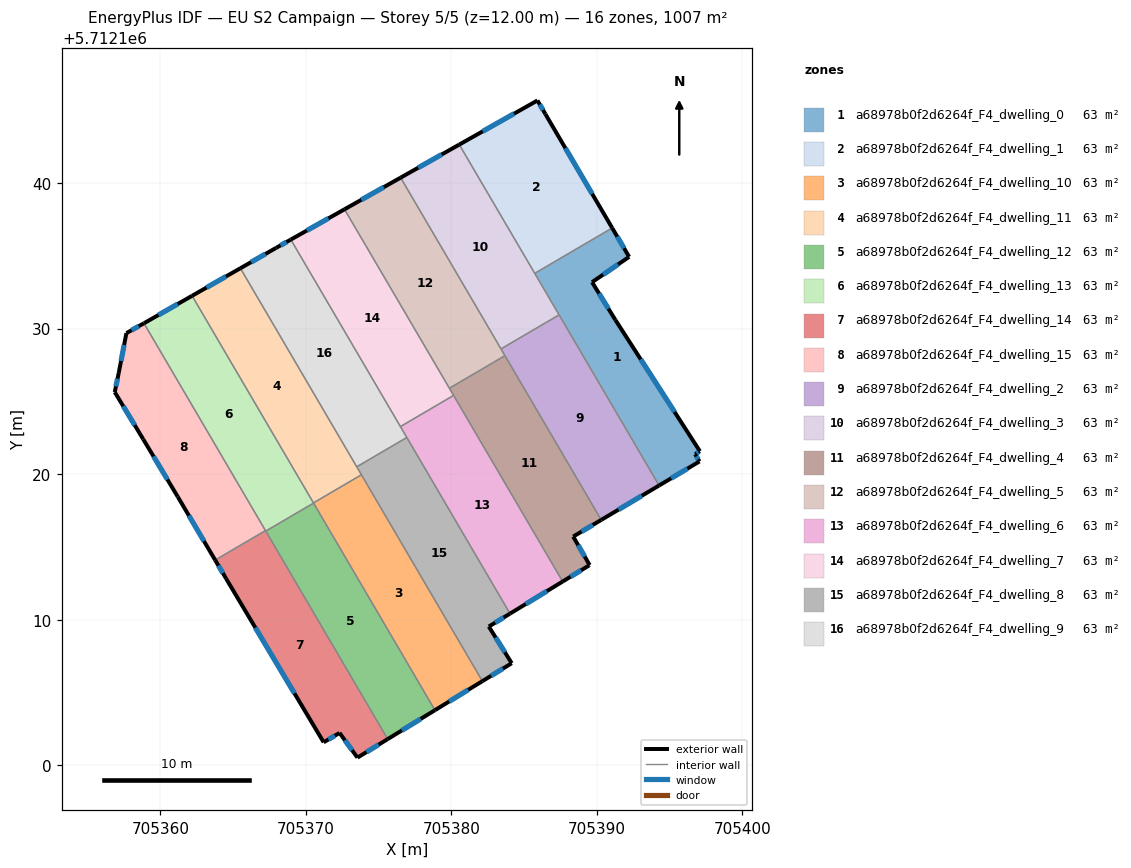
=== STOREY PLAN SPEC (per zone: floor XY polygon, exterior-wall plan segments, windows/doors) ===
zone 1: a68978b0f2d6264f_F4_dwelling_0  (62.9 m²)
  floor: (705392.21, 5712134.93) (705389.67, 5712133.19) (705391.27, 5712130.59) (705397.07, 5712121.58) (705396.75, 5712121.37) (705397.05, 5712120.87) (705394.27, 5712119.22) (705385.73, 5712133.80) (705391.05, 5712136.92)
  exterior wall: (705392.21, 5712134.93) – (705391.05, 5712136.92)  [2.3 m]
    window: (705391.87, 5712135.53) – (705391.40, 5712136.32)  [1.1 m²]
  exterior wall: (705389.67, 5712133.19) – (705392.21, 5712134.93)  [3.1 m]
    window: (705390.43, 5712133.71) – (705391.45, 5712134.41)  [1.5 m²]
  exterior wall: (705391.27, 5712130.59) – (705389.67, 5712133.19)  [3.1 m]
    window: (705390.79, 5712131.37) – (705390.15, 5712132.41)  [1.5 m²]
  exterior wall: (705397.07, 5712121.58) – (705391.27, 5712130.59)  [10.7 m]
    window: (705395.34, 5712124.28) – (705393.01, 5712127.90)  [5.2 m²]
  exterior wall: (705396.75, 5712121.37) – (705397.07, 5712121.58)  [0.4 m]
    window: (705396.85, 5712121.43) – (705396.98, 5712121.52)  [0.2 m²]
  exterior wall: (705397.05, 5712120.87) – (705396.75, 5712121.37)  [0.6 m]
    window: (705396.96, 5712121.02) – (705396.84, 5712121.22)  [0.3 m²]
  exterior wall: (705394.27, 5712119.22) – (705397.05, 5712120.87)  [3.2 m]
    window: (705395.10, 5712119.72) – (705396.22, 5712120.38)  [1.6 m²]
  interior walls: 3
zone 2: a68978b0f2d6264f_F4_dwelling_1  (62.9 m²)
  floor: (705386.46, 5712144.74) (705391.05, 5712136.92) (705385.73, 5712133.80) (705380.54, 5712142.65) (705385.92, 5712145.68)
  exterior wall: (705386.46, 5712144.74) – (705385.92, 5712145.68)  [1.1 m]
    window: (705386.30, 5712145.02) – (705386.08, 5712145.40)  [0.5 m²]
  exterior wall: (705391.05, 5712136.92) – (705386.46, 5712144.74)  [9.1 m]
    window: (705389.68, 5712139.26) – (705387.83, 5712142.40)  [4.4 m²]
  exterior wall: (705385.92, 5712145.68) – (705380.54, 5712142.65)  [6.2 m]
    window: (705384.31, 5712144.77) – (705382.15, 5712143.56)  [3.0 m²]
  interior walls: 2
zone 3: a68978b0f2d6264f_F4_dwelling_10  (62.9 m²)
  floor: (705373.82, 5712119.96) (705382.13, 5712105.78) (705378.87, 5712103.78) (705370.52, 5712118.03)
  exterior wall: (705378.87, 5712103.78) – (705382.13, 5712105.78)  [3.8 m]
    window: (705379.85, 5712104.38) – (705381.15, 5712105.18)  [1.8 m²]
  interior walls: 4
zone 4: a68978b0f2d6264f_F4_dwelling_11  (62.9 m²)
  floor: (705365.50, 5712134.15) (705373.82, 5712119.96) (705370.52, 5712118.03) (705362.18, 5712132.26)
  exterior wall: (705365.50, 5712134.15) – (705362.18, 5712132.26)  [3.8 m]
    window: (705364.51, 5712133.58) – (705363.18, 5712132.82)  [1.8 m²]
  interior walls: 4
zone 5: a68978b0f2d6264f_F4_dwelling_12  (62.9 m²)
  floor: (705370.53, 5712118.01) (705378.87, 5712103.78) (705375.62, 5712101.79) (705367.25, 5712116.09)
  exterior wall: (705375.62, 5712101.79) – (705378.87, 5712103.78)  [3.8 m]
    window: (705376.60, 5712102.39) – (705377.90, 5712103.19)  [1.8 m²]
  interior walls: 3
zone 6: a68978b0f2d6264f_F4_dwelling_13  (62.9 m²)
  floor: (705362.18, 5712132.26) (705370.53, 5712118.01) (705367.25, 5712116.09) (705358.88, 5712130.37) (705358.89, 5712130.38)
  exterior wall: (705362.18, 5712132.26) – (705358.89, 5712130.38)  [3.8 m]
    window: (705361.20, 5712131.69) – (705359.87, 5712130.94)  [1.8 m²]
  exterior wall: (705358.89, 5712130.38) – (705358.88, 5712130.37)  [0.0 m]
  interior walls: 5
zone 7: a68978b0f2d6264f_F4_dwelling_14  (62.9 m²)
  floor: (705367.23, 5712116.12) (705375.62, 5712101.79) (705373.54, 5712100.52) (705372.31, 5712102.22) (705371.22, 5712101.58) (705364.52, 5712112.82) (705363.77, 5712114.10)
  exterior wall: (705372.31, 5712102.22) – (705373.54, 5712100.52)  [2.1 m]
    window: (705372.68, 5712101.71) – (705373.18, 5712101.03)  [1.0 m²]
  exterior wall: (705371.22, 5712101.58) – (705372.31, 5712102.22)  [1.3 m]
    window: (705371.55, 5712101.77) – (705371.99, 5712102.03)  [0.6 m²]
  exterior wall: (705364.52, 5712112.82) – (705371.22, 5712101.58)  [13.1 m]
    window: (705366.53, 5712109.45) – (705369.22, 5712104.94)  [6.3 m²]
  exterior wall: (705363.77, 5712114.10) – (705364.52, 5712112.82)  [1.5 m]
    window: (705363.99, 5712113.71) – (705364.30, 5712113.20)  [0.7 m²]
  exterior wall: (705373.54, 5712100.52) – (705375.62, 5712101.79)  [2.4 m]
    window: (705374.17, 5712100.90) – (705375.00, 5712101.41)  [1.2 m²]
  interior walls: 3
zone 8: a68978b0f2d6264f_F4_dwelling_15  (62.9 m²)
  floor: (705358.88, 5712130.37) (705367.23, 5712116.12) (705363.77, 5712114.10) (705361.19, 5712118.45) (705358.83, 5712122.40) (705356.87, 5712125.64) (705357.14, 5712126.95) (705357.67, 5712129.69)
  exterior wall: (705356.87, 5712125.64) – (705358.83, 5712122.40)  [3.8 m]
    window: (705357.45, 5712124.67) – (705358.24, 5712123.37)  [1.8 m²]
  exterior wall: (705357.14, 5712126.95) – (705356.87, 5712125.64)  [1.3 m]
    window: (705357.06, 5712126.56) – (705356.95, 5712126.03)  [0.6 m²]
  exterior wall: (705357.67, 5712129.69) – (705357.14, 5712126.95)  [2.8 m]
    window: (705357.51, 5712128.87) – (705357.30, 5712127.77)  [1.3 m²]
  exterior wall: (705358.88, 5712130.37) – (705357.67, 5712129.69)  [1.4 m]
    window: (705358.51, 5712130.17) – (705358.03, 5712129.89)  [0.7 m²]
  exterior wall: (705361.19, 5712118.45) – (705363.77, 5712114.10)  [5.1 m]
    window: (705361.97, 5712117.15) – (705363.00, 5712115.40)  [2.4 m²]
  exterior wall: (705358.83, 5712122.40) – (705361.19, 5712118.45)  [4.6 m]
    window: (705359.54, 5712121.22) – (705360.49, 5712119.63)  [2.2 m²]
  interior walls: 2
zone 9: a68978b0f2d6264f_F4_dwelling_2  (62.9 m²)
  floor: (705387.40, 5712130.95) (705394.27, 5712119.22) (705390.30, 5712116.86) (705383.41, 5712128.61)
  exterior wall: (705390.30, 5712116.86) – (705394.27, 5712119.22)  [4.6 m]
    window: (705391.49, 5712117.56) – (705393.08, 5712118.51)  [2.2 m²]
  interior walls: 4
zone 10: a68978b0f2d6264f_F4_dwelling_3  (62.9 m²)
  floor: (705380.54, 5712142.65) (705387.40, 5712130.95) (705383.41, 5712128.61) (705376.51, 5712140.38)
  exterior wall: (705380.54, 5712142.65) – (705376.51, 5712140.38)  [4.6 m]
    window: (705379.34, 5712141.97) – (705377.72, 5712141.06)  [2.2 m²]
  interior walls: 4
zone 11: a68978b0f2d6264f_F4_dwelling_4  (62.9 m²)
  floor: (705383.68, 5712128.14) (705390.30, 5712116.86) (705388.37, 5712115.71) (705389.50, 5712113.75) (705389.46, 5712113.73) (705387.65, 5712112.62) (705379.86, 5712125.90)
  exterior wall: (705389.46, 5712113.73) – (705389.50, 5712113.75)  [0.0 m]
  exterior wall: (705387.65, 5712112.62) – (705389.46, 5712113.73)  [2.1 m]
    window: (705388.19, 5712112.95) – (705388.92, 5712113.40)  [1.0 m²]
  exterior wall: (705388.37, 5712115.71) – (705390.30, 5712116.86)  [2.2 m]
    window: (705388.95, 5712116.05) – (705389.72, 5712116.51)  [1.1 m²]
  exterior wall: (705389.50, 5712113.75) – (705388.37, 5712115.71)  [2.3 m]
    window: (705389.16, 5712114.34) – (705388.71, 5712115.12)  [1.1 m²]
  interior walls: 4
zone 12: a68978b0f2d6264f_F4_dwelling_5  (62.9 m²)
  floor: (705376.51, 5712140.38) (705383.68, 5712128.14) (705379.86, 5712125.90) (705372.66, 5712138.20)
  exterior wall: (705376.51, 5712140.38) – (705372.66, 5712138.20)  [4.4 m]
    window: (705375.36, 5712139.72) – (705373.81, 5712138.85)  [2.1 m²]
  interior walls: 4
zone 13: a68978b0f2d6264f_F4_dwelling_6  (62.9 m²)
  floor: (705380.15, 5712125.41) (705387.65, 5712112.62) (705384.03, 5712110.42) (705376.50, 5712123.27)
  exterior wall: (705384.03, 5712110.42) – (705387.65, 5712112.62)  [4.2 m]
    window: (705385.11, 5712111.08) – (705386.56, 5712111.96)  [2.0 m²]
  interior walls: 4
zone 14: a68978b0f2d6264f_F4_dwelling_7  (62.9 m²)
  floor: (705372.66, 5712138.20) (705380.15, 5712125.41) (705376.50, 5712123.27) (705368.97, 5712136.12)
  exterior wall: (705372.66, 5712138.20) – (705368.97, 5712136.12)  [4.2 m]
    window: (705371.55, 5712137.58) – (705370.07, 5712136.74)  [2.0 m²]
  interior walls: 4
zone 15: a68978b0f2d6264f_F4_dwelling_8  (62.9 m²)
  floor: (705376.94, 5712122.52) (705384.03, 5712110.42) (705382.57, 5712109.53) (705384.15, 5712107.01) (705382.13, 5712105.78) (705373.50, 5712120.50)
  exterior wall: (705384.15, 5712107.01) – (705382.57, 5712109.53)  [3.0 m]
    window: (705383.67, 5712107.76) – (705383.04, 5712108.77)  [1.4 m²]
  exterior wall: (705382.13, 5712105.78) – (705384.15, 5712107.01)  [2.4 m]
    window: (705382.73, 5712106.15) – (705383.54, 5712106.64)  [1.1 m²]
  exterior wall: (705382.57, 5712109.53) – (705384.03, 5712110.42)  [1.7 m]
    window: (705383.01, 5712109.80) – (705383.59, 5712110.15)  [0.8 m²]
  interior walls: 4
zone 16: a68978b0f2d6264f_F4_dwelling_9  (62.9 m²)
  floor: (705368.97, 5712136.12) (705376.94, 5712122.52) (705373.50, 5712120.50) (705365.50, 5712134.15) (705367.96, 5712135.55)
  exterior wall: (705367.96, 5712135.55) – (705365.50, 5712134.15)  [2.8 m]
    window: (705367.23, 5712135.13) – (705366.24, 5712134.57)  [1.4 m²]
  exterior wall: (705368.97, 5712136.12) – (705367.96, 5712135.55)  [1.2 m]
    window: (705368.67, 5712135.95) – (705368.26, 5712135.72)  [0.6 m²]
  interior walls: 4

=== DERIVED (storey summary) ===
Building: EU S2 Campaign
Storey: 5 of 5  (floor level z = 12.00 m)
Storey gross floor area: 1007.0 m²
Zones on this storey: 16
  - a68978b0f2d6264f_F4_dwelling_0: floor 62.9 m²; exterior wall 23.4 m (70.1 m²); 7 window(s) 11.3 m²; WWR 16.1%
  - a68978b0f2d6264f_F4_dwelling_1: floor 62.9 m²; exterior wall 16.3 m (49.0 m²); 3 window(s) 7.9 m²; WWR 16.1%
  - a68978b0f2d6264f_F4_dwelling_10: floor 62.9 m²; exterior wall 3.8 m (11.5 m²); 1 window(s) 1.8 m²; WWR 16.1%
  - a68978b0f2d6264f_F4_dwelling_11: floor 62.9 m²; exterior wall 3.8 m (11.5 m²); 1 window(s) 1.8 m²; WWR 16.1%
  - a68978b0f2d6264f_F4_dwelling_12: floor 62.9 m²; exterior wall 3.8 m (11.4 m²); 1 window(s) 1.8 m²; WWR 16.1%
  - a68978b0f2d6264f_F4_dwelling_13: floor 62.9 m²; exterior wall 3.8 m (11.4 m²); 1 window(s) 1.8 m²; WWR 16.1%
  - a68978b0f2d6264f_F4_dwelling_14: floor 62.9 m²; exterior wall 20.4 m (61.1 m²); 5 window(s) 9.8 m²; WWR 16.1%
  - a68978b0f2d6264f_F4_dwelling_15: floor 62.9 m²; exterior wall 19.0 m (56.9 m²); 6 window(s) 9.2 m²; WWR 16.1%
  - a68978b0f2d6264f_F4_dwelling_2: floor 62.9 m²; exterior wall 4.6 m (13.9 m²); 1 window(s) 2.2 m²; WWR 16.1%
  - a68978b0f2d6264f_F4_dwelling_3: floor 62.9 m²; exterior wall 4.6 m (13.9 m²); 1 window(s) 2.2 m²; WWR 16.1%
  - a68978b0f2d6264f_F4_dwelling_4: floor 62.9 m²; exterior wall 6.7 m (20.0 m²); 3 window(s) 3.2 m²; WWR 16.0%
  - a68978b0f2d6264f_F4_dwelling_5: floor 62.9 m²; exterior wall 4.4 m (13.3 m²); 1 window(s) 2.1 m²; WWR 16.1%
  - a68978b0f2d6264f_F4_dwelling_6: floor 62.9 m²; exterior wall 4.2 m (12.7 m²); 1 window(s) 2.0 m²; WWR 16.1%
  - a68978b0f2d6264f_F4_dwelling_7: floor 62.9 m²; exterior wall 4.2 m (12.7 m²); 1 window(s) 2.0 m²; WWR 16.1%
  - a68978b0f2d6264f_F4_dwelling_8: floor 62.9 m²; exterior wall 7.0 m (21.1 m²); 3 window(s) 3.4 m²; WWR 16.1%
  - a68978b0f2d6264f_F4_dwelling_9: floor 62.9 m²; exterior wall 4.0 m (12.0 m²); 2 window(s) 1.9 m²; WWR 16.1%
Zone adjacency (shared interzone walls):
  - a68978b0f2d6264f_F4_dwelling_0 ↔ a68978b0f2d6264f_F4_dwelling_1
  - a68978b0f2d6264f_F4_dwelling_0 ↔ a68978b0f2d6264f_F4_dwelling_2
  - a68978b0f2d6264f_F4_dwelling_0 ↔ a68978b0f2d6264f_F4_dwelling_3
  - a68978b0f2d6264f_F4_dwelling_1 ↔ a68978b0f2d6264f_F4_dwelling_3
  - a68978b0f2d6264f_F4_dwelling_10 ↔ a68978b0f2d6264f_F4_dwelling_11
  - a68978b0f2d6264f_F4_dwelling_10 ↔ a68978b0f2d6264f_F4_dwelling_12
  - a68978b0f2d6264f_F4_dwelling_10 ↔ a68978b0f2d6264f_F4_dwelling_13
  - a68978b0f2d6264f_F4_dwelling_10 ↔ a68978b0f2d6264f_F4_dwelling_8
  - a68978b0f2d6264f_F4_dwelling_11 ↔ a68978b0f2d6264f_F4_dwelling_13
  - a68978b0f2d6264f_F4_dwelling_11 ↔ a68978b0f2d6264f_F4_dwelling_8
  - a68978b0f2d6264f_F4_dwelling_11 ↔ a68978b0f2d6264f_F4_dwelling_9
  - a68978b0f2d6264f_F4_dwelling_12 ↔ a68978b0f2d6264f_F4_dwelling_13
  - a68978b0f2d6264f_F4_dwelling_12 ↔ a68978b0f2d6264f_F4_dwelling_14
  - a68978b0f2d6264f_F4_dwelling_13 ↔ a68978b0f2d6264f_F4_dwelling_14
  - a68978b0f2d6264f_F4_dwelling_13 ↔ a68978b0f2d6264f_F4_dwelling_15
  - a68978b0f2d6264f_F4_dwelling_14 ↔ a68978b0f2d6264f_F4_dwelling_15
  - a68978b0f2d6264f_F4_dwelling_2 ↔ a68978b0f2d6264f_F4_dwelling_3
  - a68978b0f2d6264f_F4_dwelling_2 ↔ a68978b0f2d6264f_F4_dwelling_4
  - a68978b0f2d6264f_F4_dwelling_2 ↔ a68978b0f2d6264f_F4_dwelling_5
  - a68978b0f2d6264f_F4_dwelling_3 ↔ a68978b0f2d6264f_F4_dwelling_5
  - a68978b0f2d6264f_F4_dwelling_4 ↔ a68978b0f2d6264f_F4_dwelling_5
  - a68978b0f2d6264f_F4_dwelling_4 ↔ a68978b0f2d6264f_F4_dwelling_6
  - a68978b0f2d6264f_F4_dwelling_4 ↔ a68978b0f2d6264f_F4_dwelling_7
  - a68978b0f2d6264f_F4_dwelling_5 ↔ a68978b0f2d6264f_F4_dwelling_7
  - a68978b0f2d6264f_F4_dwelling_6 ↔ a68978b0f2d6264f_F4_dwelling_7
  - a68978b0f2d6264f_F4_dwelling_6 ↔ a68978b0f2d6264f_F4_dwelling_8
  - a68978b0f2d6264f_F4_dwelling_6 ↔ a68978b0f2d6264f_F4_dwelling_9
  - a68978b0f2d6264f_F4_dwelling_7 ↔ a68978b0f2d6264f_F4_dwelling_9
  - a68978b0f2d6264f_F4_dwelling_8 ↔ a68978b0f2d6264f_F4_dwelling_9